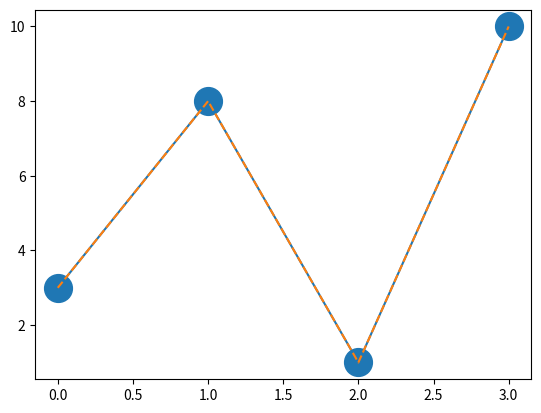

The matplotlib source for this figure:
import matplotlib.pyplot as plt
import numpy as np
# markersize
ypoints = np.array([3, 8, 1, 10])

plt.plot(ypoints,marker ='o',ms=20)
plt.plot(ypoints,linestyle='dashed')
plt.show()